Photos from the image-classification dataset "data" in the GitHub repository daveboat/golfclubnet. Its 3 classes are: driver, iron, putter.

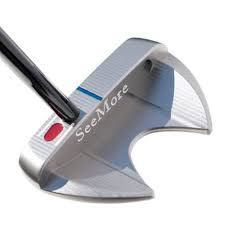
Label: putter

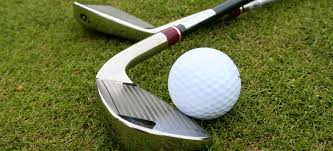
Label: iron

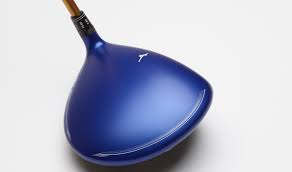
Label: driver

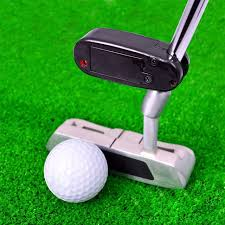
Label: putter

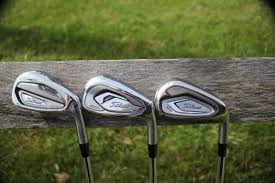
Label: iron

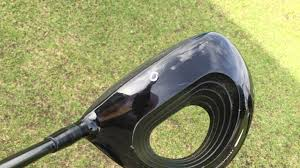
Label: driver
